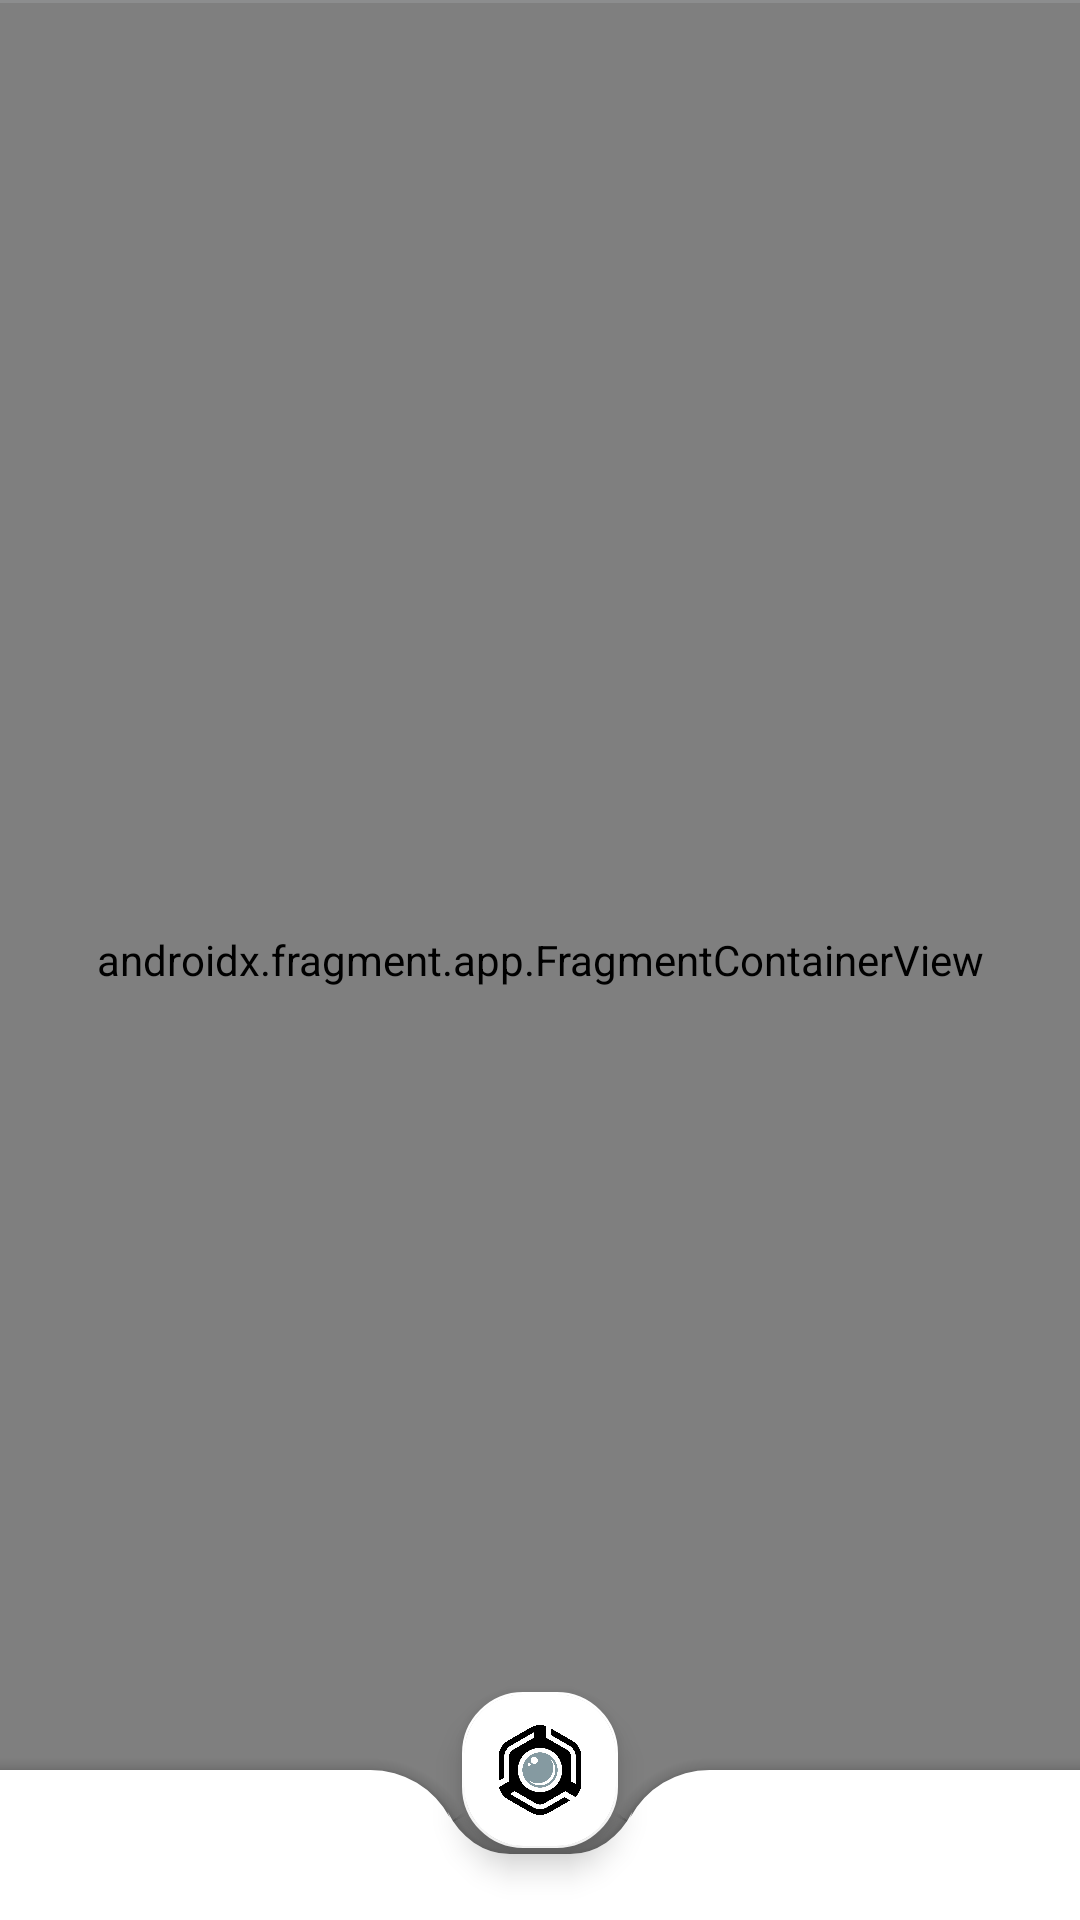

Android layout source for this screen:
<!-- AndroidManifest.xml: application theme Theme.GeoGalleryProject -->
<!-- res/layout/activity_main.xml -->
<?xml version="1.0" encoding="utf-8"?>
<androidx.coordinatorlayout.widget.CoordinatorLayout xmlns:android="http://schemas.android.com/apk/res/android"
    xmlns:app="http://schemas.android.com/apk/res-auto"
    xmlns:tools="http://schemas.android.com/tools"
    android:layout_width="match_parent"
    android:layout_height="match_parent"
    android:layout_gravity="center"
    android:backgroundTint="@android:color/transparent"
    tools:context=".view.MainActivity">

    <androidx.fragment.app.FragmentContainerView
        android:id="@+id/fragmentContainerView"
        android:name="androidx.navigation.fragment.NavHostFragment"
        android:layout_width="match_parent"
        android:layout_height="match_parent"
        android:layout_gravity="center"
        app:defaultNavHost="true"
        app:layout_constraintBottom_toTopOf="@+id/home_bottomNavigation"
        app:layout_constraintEnd_toEndOf="parent"
        app:layout_constraintHorizontal_bias="1.0"
        app:layout_constraintStart_toStartOf="parent"
        app:layout_constraintTop_toTopOf="parent"
        app:navGraph="@navigation/nav_graph" />

    <View
        android:id="@+id/divider"
        android:layout_width="match_parent"
        android:layout_height="1dp"
        android:background="?android:attr/listDivider"
        android:backgroundTint="#E6ECF0" />

    <com.google.android.material.floatingactionbutton.FloatingActionButton
        android:id="@+id/floatingActionButton2"
        android:layout_width="wrap_content"
        android:layout_height="wrap_content"
        android:clickable="true"
        android:fadeScrollbars="true"
        app:backgroundTint="@color/white"
        app:fabCustomSize="52dp"
        app:layout_anchor="@id/bottomAppBar"
        app:layout_anchorGravity="top|center"
        app:maxImageSize="30dp"
        app:srcCompat="@drawable/logogeo" />

    <com.google.android.material.bottomappbar.BottomAppBar
        android:id="@+id/bottomAppBar"
        style="@style/Widget.MaterialComponents.BottomAppBar.Colored"
        android:layout_width="match_parent"
        android:layout_height="50dp"
        android:layout_gravity="bottom|center"
        android:gravity="center"
        app:backgroundTint="@android:color/white"
        app:fabCradleMargin="8dp"
        app:fabCradleRoundedCornerRadius="30dp"
        tools:ignore="BottomAppBar">

        <com.google.android.material.bottomnavigation.BottomNavigationView
            android:id="@+id/home_bottomNavigation"
            android:layout_width="match_parent"
            android:layout_height="wrap_content"
            android:layout_gravity="bottom"
            android:layout_marginRight="16dp"
            android:background="@android:color/transparent"
            android:backgroundTint="@android:color/transparent"
            app:backgroundTint="@android:color/transparent"
            app:elevation="0dp"
            app:itemIconSize="28dp"
            app:itemIconTint="@drawable/selc"
            app:labelVisibilityMode="unlabeled"
            app:layout_constraintBottom_toBottomOf="parent"
            app:layout_constraintEnd_toEndOf="parent"
            app:layout_constraintStart_toStartOf="parent"
            app:layout_constraintTop_toTopOf="parent"
            app:menu="@menu/bottomnav" />


    </com.google.android.material.bottomappbar.BottomAppBar>

</androidx.coordinatorlayout.widget.CoordinatorLayout>
<!-- resources referenced by this layout -->
<resources>
  <color name="white">#FFFFFFFF</color>
  <!-- drawable logogeo: png bitmap (drawable-hdpi, 54053 bytes) -->
  <!-- drawable selc (drawable) -->
  <?xml version="1.0" encoding="utf-8"?>
  <selector xmlns:android="http://schemas.android.com/apk/res/android">
      <item android:state_checked="false" android:color="#BDBDBD"/>
      <item android:state_checked="true" android:color="#000000"  />
  
  </selector>
  <style name="Theme.GeoGalleryProject" parent="Theme.MaterialComponents.Light">
          
          <item name="colorPrimary">#FFFFFF</item>
          <item name="colorPrimaryVariant">@color/purple_700</item>
  
          <item name="colorOnPrimary">@color/white</item>
          <item name="android:textColorPrimary">#000000</item>
          
          <item name="colorSecondary">@color/teal_200</item>
          <item name="colorSecondaryVariant">@color/teal_700</item>
          <item name="colorOnSecondary">@color/black</item>
          
          <item name="android:statusBarColor" tools:targetApi="l">#FFFFFF</item>
          <item name="android:windowLightStatusBar" tools:targetApi="m">true</item>
          
          <item name="floatingActionButtonStyle">@style/FloatingActionButtonStyle</item>
      </style>
  <color name="purple_700">#FF3700B3</color>
  <color name="teal_200">#FF03DAC5</color>
  <color name="teal_700">#FF018786</color>
  <color name="black">#FF000000</color>
  <style name="FloatingActionButtonStyle" parent="Widget.Design.FloatingActionButton">
          <item name="shapeAppearanceOverlay">@style/FabShapeStyle</item>
      </style>
  <style name="FabShapeStyle" parent="ShapeAppearance.MaterialComponents.SmallComponent">
  
          <item name="cornerFamilyTopRight">rounded</item>
          <item name="cornerFamilyTopLeft">rounded</item>
          <item name="cornerFamilyBottomLeft">rounded</item>
          <item name="cornerFamilyBottomRight">rounded</item>
          <item name="cornerSizeTopRight">20dp</item>
          <item name="cornerSizeTopLeft">20dp</item>
          <item name="cornerSizeBottomLeft">20dp</item>
          <item name="cornerSizeBottomRight">20dp</item>
          </style>
</resources>
